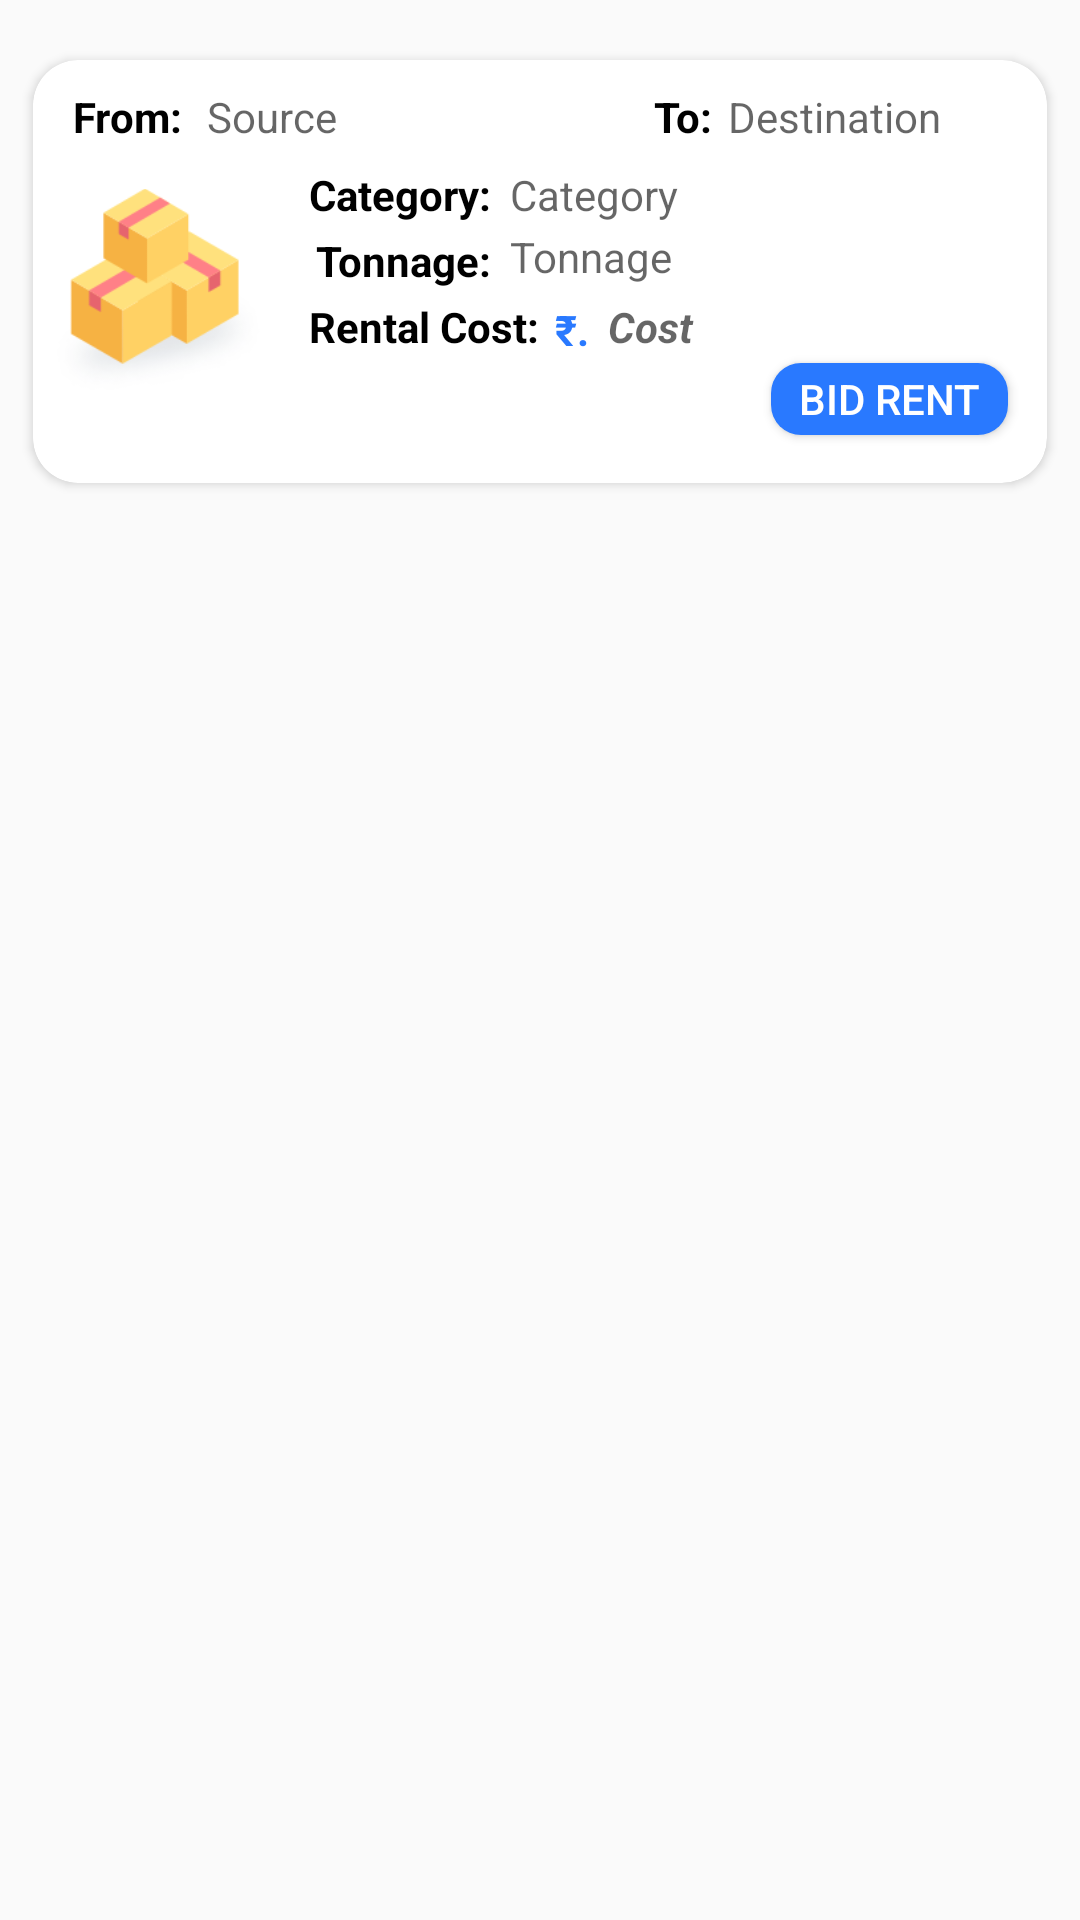

Android layout source for this screen:
<!-- AndroidManifest.xml: application theme Theme.Nirvahak -->
<!-- res/layout/loadmarketrecyclerview.xml -->
<?xml version="1.0" encoding="utf-8"?>
<androidx.constraintlayout.widget.ConstraintLayout xmlns:android="http://schemas.android.com/apk/res/android"
    xmlns:app="http://schemas.android.com/apk/res-auto"
    xmlns:tools="http://schemas.android.com/tools"
    android:layout_width="match_parent"
    android:layout_height="wrap_content">

    <androidx.cardview.widget.CardView
        android:layout_width="338dp"
        android:layout_height="wrap_content"
        android:layout_marginStart="1dp"
        android:layout_marginTop="20dp"
        android:layout_marginEnd="1dp"
        app:cardCornerRadius="15dp"
        app:layout_constraintEnd_toEndOf="parent"
        app:layout_constraintStart_toStartOf="parent"
        app:layout_constraintTop_toTopOf="parent">

        <androidx.constraintlayout.widget.ConstraintLayout
            android:layout_width="match_parent"
            android:layout_height="match_parent">

            <TextView
                android:id="@+id/LoadTonnage2"
                android:layout_width="100dp"
                android:layout_height="22dp"
                android:layout_marginStart="1dp"
                android:hint="Tonnage"
                android:paddingLeft="5dp"
                android:textColor="#4C5463"
                app:layout_constraintStart_toEndOf="@+id/textView19"
                app:layout_constraintTop_toBottomOf="@+id/LoadCategory2" />

            <TextView
                android:id="@+id/LoadCategory2"
                android:layout_width="100dp"
                android:layout_height="22dp"
                android:layout_marginStart="1dp"
                android:layout_marginTop="4dp"
                android:gravity="center|start"
                android:hint="Category"
                android:paddingLeft="5dp"
                android:textColor="#4C5463"
                app:layout_constraintStart_toEndOf="@+id/textView18"
                app:layout_constraintTop_toBottomOf="@+id/LoadDestination2" />

            <TextView
                android:id="@+id/LoadSource2"
                android:layout_width="100dp"
                android:layout_height="22dp"
                android:layout_marginTop="8dp"
                android:gravity="start|center"
                android:hint="Source"
                android:paddingLeft="5dp"
                android:textColor="#4C5463"
                app:layout_constraintStart_toEndOf="@+id/textView14"
                app:layout_constraintTop_toTopOf="parent" />

            <TextView
                android:id="@+id/LoadDestination2"
                android:layout_width="100dp"
                android:layout_height="22dp"
                android:layout_marginTop="8dp"
                android:layout_marginEnd="16dp"
                android:gravity="start|center"
                android:hint="Destination"
                android:paddingLeft="5dp"
                android:textColor="#4C5463"
                app:layout_constraintEnd_toEndOf="parent"
                app:layout_constraintHorizontal_bias="0.0"
                app:layout_constraintStart_toEndOf="@+id/textView17"
                app:layout_constraintTop_toTopOf="parent" />

            <TextView
                android:id="@+id/LoadRent2"
                android:layout_width="115dp"
                android:layout_height="22dp"
                android:gravity="center|start"
                android:hint="Cost"
                android:paddingLeft="1dp"
                android:textColor="#2979FF"
                android:textSize="14sp"
                android:textStyle="bold|italic"
                app:layout_constraintStart_toEndOf="@+id/textView27"
                app:layout_constraintTop_toTopOf="@+id/textView27" />

            <ImageView
                android:id="@+id/imageView9"
                android:layout_width="84dp"
                android:layout_height="88dp"
                app:layout_constraintBottom_toBottomOf="parent"
                app:layout_constraintStart_toStartOf="parent"
                app:layout_constraintTop_toTopOf="parent"
                app:layout_constraintVertical_bias="0.692"
                app:srcCompat="@drawable/steel" />

            <TextView
                android:id="@+id/textView14"
                android:layout_width="45dp"
                android:layout_height="22dp"
                android:layout_marginStart="8dp"
                android:layout_marginTop="8dp"
                android:gravity="center"
                android:paddingLeft="2dp"
                android:text="From:"
                android:textColor="@color/black"
                android:textSize="14sp"
                android:textStyle="bold"
                app:layout_constraintStart_toStartOf="parent"
                app:layout_constraintTop_toTopOf="parent" />

            <TextView
                android:id="@+id/textView17"
                android:layout_width="wrap_content"
                android:layout_height="22dp"
                android:layout_marginStart="52dp"
                android:layout_marginTop="8dp"
                android:paddingLeft="2dp"
                android:text="To:"
                android:gravity="center"
                android:textColor="@color/black"
                android:textStyle="bold"
                app:layout_constraintStart_toEndOf="@+id/LoadSource2"
                app:layout_constraintTop_toTopOf="parent" />

            <TextView
                android:id="@+id/textView18"
                android:layout_width="wrap_content"
                android:layout_height="22dp"
                android:layout_marginStart="8dp"
                android:layout_marginTop="34dp"
                android:gravity="start|center"
                android:text="Category:"
                android:textColor="@color/black"
                android:textSize="14sp"
                android:textStyle="bold"
                app:layout_constraintStart_toEndOf="@+id/imageView9"
                app:layout_constraintTop_toTopOf="parent" />

            <TextView
                android:id="@+id/textView19"
                android:layout_width="61dp"
                android:layout_height="22dp"
                android:layout_marginStart="8dp"
                android:paddingLeft="2dp"
                android:text="Tonnage:"
                android:gravity="center"
                android:textColor="@color/black"
                android:textStyle="bold"
                app:layout_constraintStart_toEndOf="@+id/imageView9"
                app:layout_constraintTop_toBottomOf="@+id/textView18" />

            <TextView
                android:id="@+id/textView27"
                android:layout_width="22dp"
                android:layout_height="22dp"
                android:gravity="center"
                android:paddingTop="2dp"
                android:text="₹."
                android:textColor="#2979FF"
                android:textSize="14sp"
                android:textStyle="bold"
                app:layout_constraintStart_toEndOf="@+id/textView30"
                app:layout_constraintTop_toBottomOf="@+id/LoadTonnage2" />

            <TextView
                android:id="@+id/textView30"
                android:layout_width="wrap_content"
                android:layout_height="22dp"
                android:layout_marginStart="8dp"
                android:text="Rental Cost:"
                android:textStyle="bold"
                android:gravity="center"
                android:textColor="@color/black"
                app:layout_constraintStart_toEndOf="@+id/imageView9"
                app:layout_constraintTop_toBottomOf="@+id/textView19" />

            <Button
                android:id="@+id/btnBid"
                android:layout_width="79dp"
                android:layout_height="24dp"
                android:layout_marginTop="1dp"
                android:layout_marginEnd="13dp"
                android:layout_marginBottom="16dp"
                android:background="@drawable/all_button"
                android:text="Bid Rent"
                android:textColor="@color/white"
                app:layout_constraintBottom_toBottomOf="parent"
                app:layout_constraintEnd_toEndOf="parent"
                app:layout_constraintTop_toBottomOf="@+id/LoadRent2" />


        </androidx.constraintlayout.widget.ConstraintLayout>


    </androidx.cardview.widget.CardView>
</androidx.constraintlayout.widget.ConstraintLayout>
<!-- resources referenced by this layout -->
<resources>
  <!-- drawable all_button (drawable) -->
  <?xml version="1.0" encoding="utf-8"?>
  <selector xmlns:android="http://schemas.android.com/apk/res/android">
  
  <item>
      <shape>
          <corners android:radius="10dp"/>
          <solid android:color="#2979FF"/>
      </shape>
  </item>
  
  </selector>
  <!-- drawable steel: png bitmap (drawable-v24, 11213 bytes) -->
  <style name="Theme.Nirvahak" parent="Theme.Design.Light.NoActionBar">
          
          <item name="colorPrimary">@color/purple_500</item>
          <item name="colorPrimaryVariant">@color/purple_700</item>
          <item name="colorOnPrimary">@color/white</item>
          
          <item name="colorSecondary">@color/teal_200</item>
          <item name="colorSecondaryVariant">@color/teal_700</item>
          <item name="colorOnSecondary">@color/black</item>
          
          <item name="android:statusBarColor" tools:targetApi="l">?attr/colorPrimaryVariant</item>
          
      </style>
  <!-- not gathered from this repository: default colours our renderer supplied (Android Studio template values) -->
  <color name="purple_500">#FF6200EE</color>
  <color name="purple_700">#FF3700B3</color>
  <color name="teal_200">#FF03DAC5</color>
  <color name="teal_700">#FF018786</color>
  <color name="black">#FF000000</color>
  <color name="white">#FFFFFFFF</color>
</resources>
